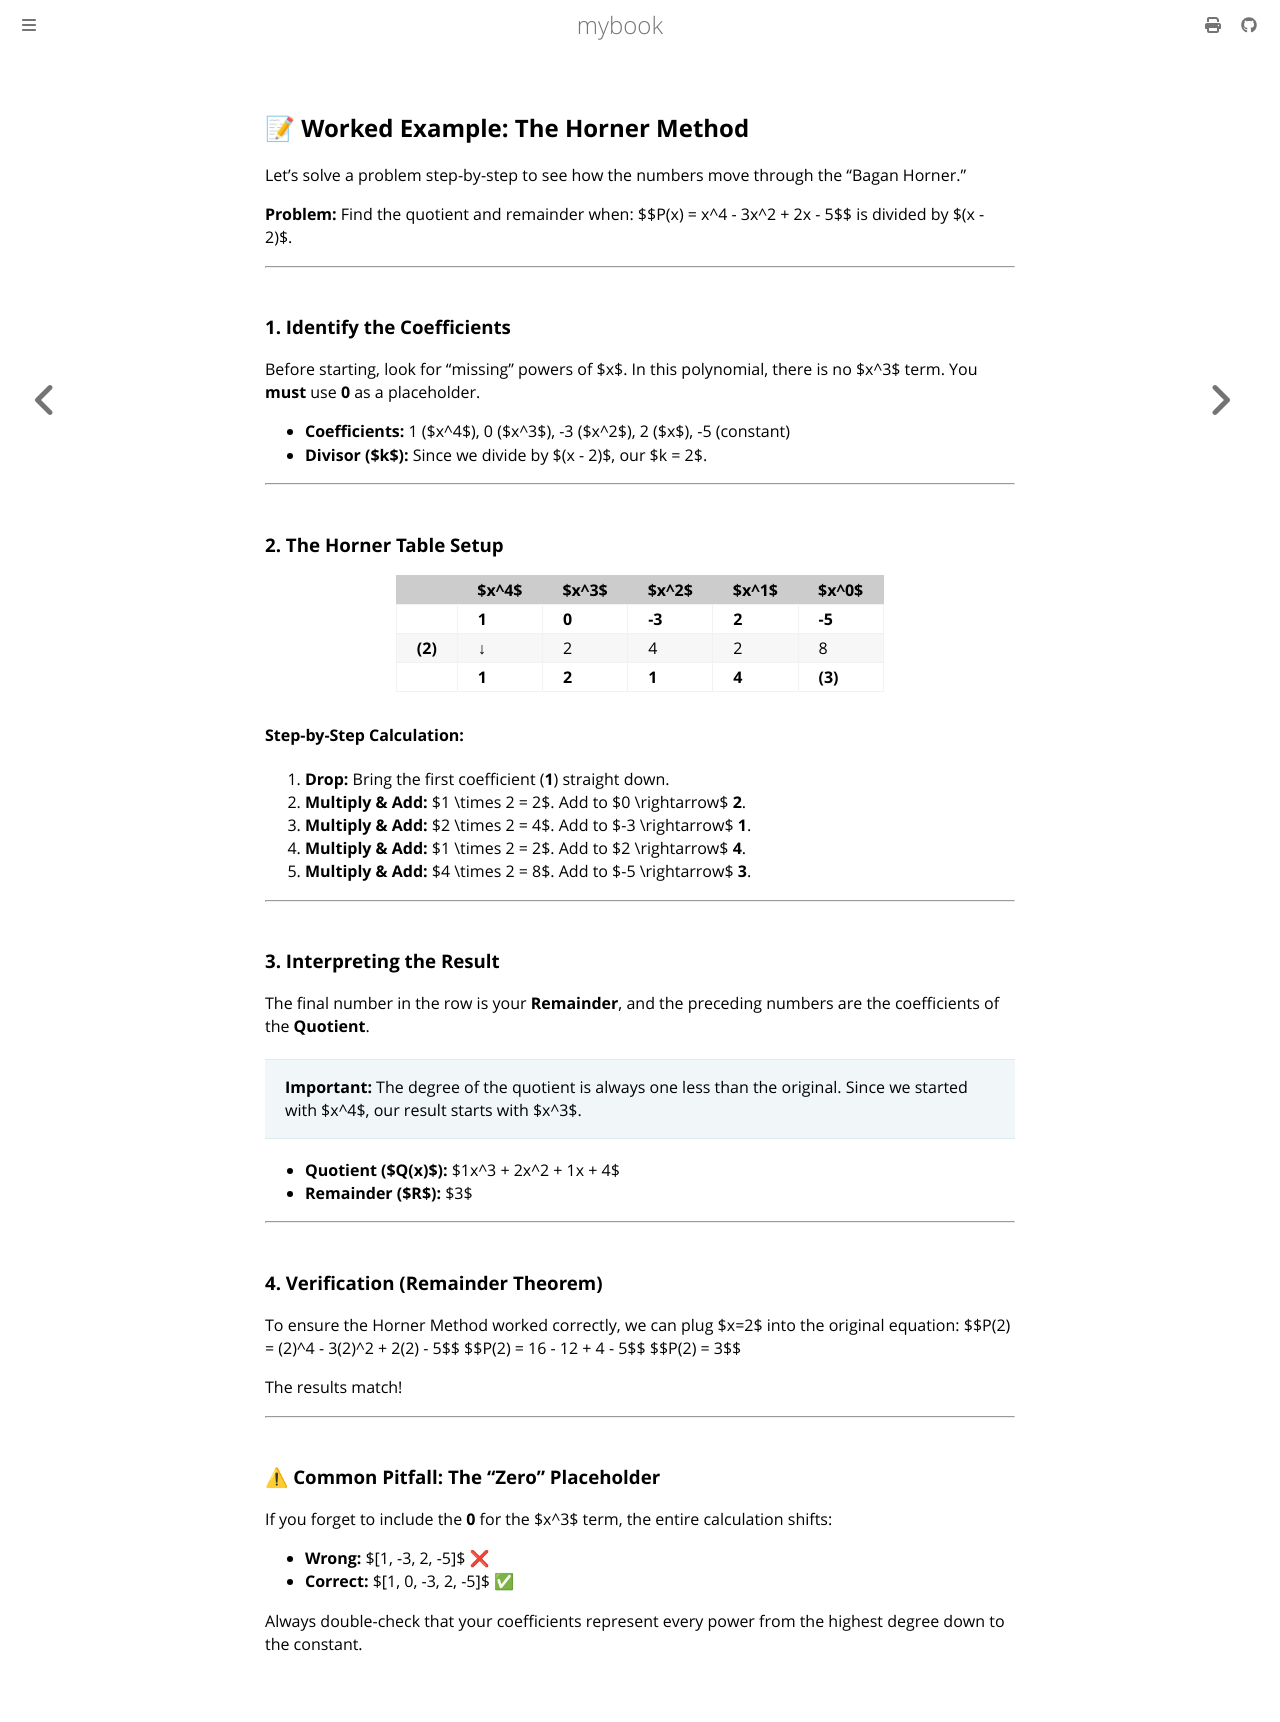

repository: mhabib12345/proportion-book · page: horner_method.html · generator: mdbook

## 📝 Worked Example: The Horner Method

Let's solve a problem step-by-step to see how the numbers move through the "Bagan Horner."

**Problem:** Find the quotient and remainder when:
$$P(x) = x^4 - 3x^2 + 2x - 5$$ 
is divided by $(x - 2)$.

---

### 1. Identify the Coefficients
Before starting, look for "missing" powers of $x$. In this polynomial, there is no $x^3$ term. You **must** use **0** as a placeholder.

* **Coefficients:** 1 ($x^4$), 0 ($x^3$), -3 ($x^2$), 2 ($x$), -5 (constant)
* **Divisor ($k$):** Since we divide by $(x - 2)$, our $k = 2$.

---

### 2. The Horner Table Setup



| | $x^4$ | $x^3$ | $x^2$ | $x^1$ | $x^0$ |
| :--- | :--- | :--- | :--- | :--- | :--- |
| | **1** | **0** | **-3** | **2** | **-5** |
| **(2)** | ↓ | 2 | 4 | 2 | 8 |
| | **1** | **2** | **1** | **4** | **(3)** |

#### Step-by-Step Calculation:
1. **Drop:** Bring the first coefficient (**1**) straight down.
2. **Multiply & Add:** $1 \times 2 = 2$. Add to $0 \rightarrow$ **2**.
3. **Multiply & Add:** $2 \times 2 = 4$. Add to $-3 \rightarrow$ **1**.
4. **Multiply & Add:** $1 \times 2 = 2$. Add to $2 \rightarrow$ **4**.
5. **Multiply & Add:** $4 \times 2 = 8$. Add to $-5 \rightarrow$ **3**.

---

### 3. Interpreting the Result
The final number in the row is your **Remainder**, and the preceding numbers are the coefficients of the **Quotient**. 

> **Important:** The degree of the quotient is always one less than the original. Since we started with $x^4$, our result starts with $x^3$.

* **Quotient ($Q(x)$):** $1x^3 + 2x^2 + 1x + 4$
* **Remainder ($R$):** $3$

---

### 4. Verification (Remainder Theorem)
To ensure the Horner Method worked correctly, we can plug $x=2$ into the original equation:
$$P(2) = (2)^4 - 3(2)^2 + 2(2) - 5$$
$$P(2) = 16 - 12 + 4 - 5$$
$$P(2) = 3$$

The results match! 

---

### ⚠ Common Pitfall: The "Zero" Placeholder
If you forget to include the **0** for the $x^3$ term, the entire calculation shifts:
* **Wrong:** $[1, -3, 2, -5]$ ❌
* **Correct:** $[1, 0, -3, 2, -5]$ ✅

Always double-check that your coefficients represent every power from the highest degree down to the constant.
